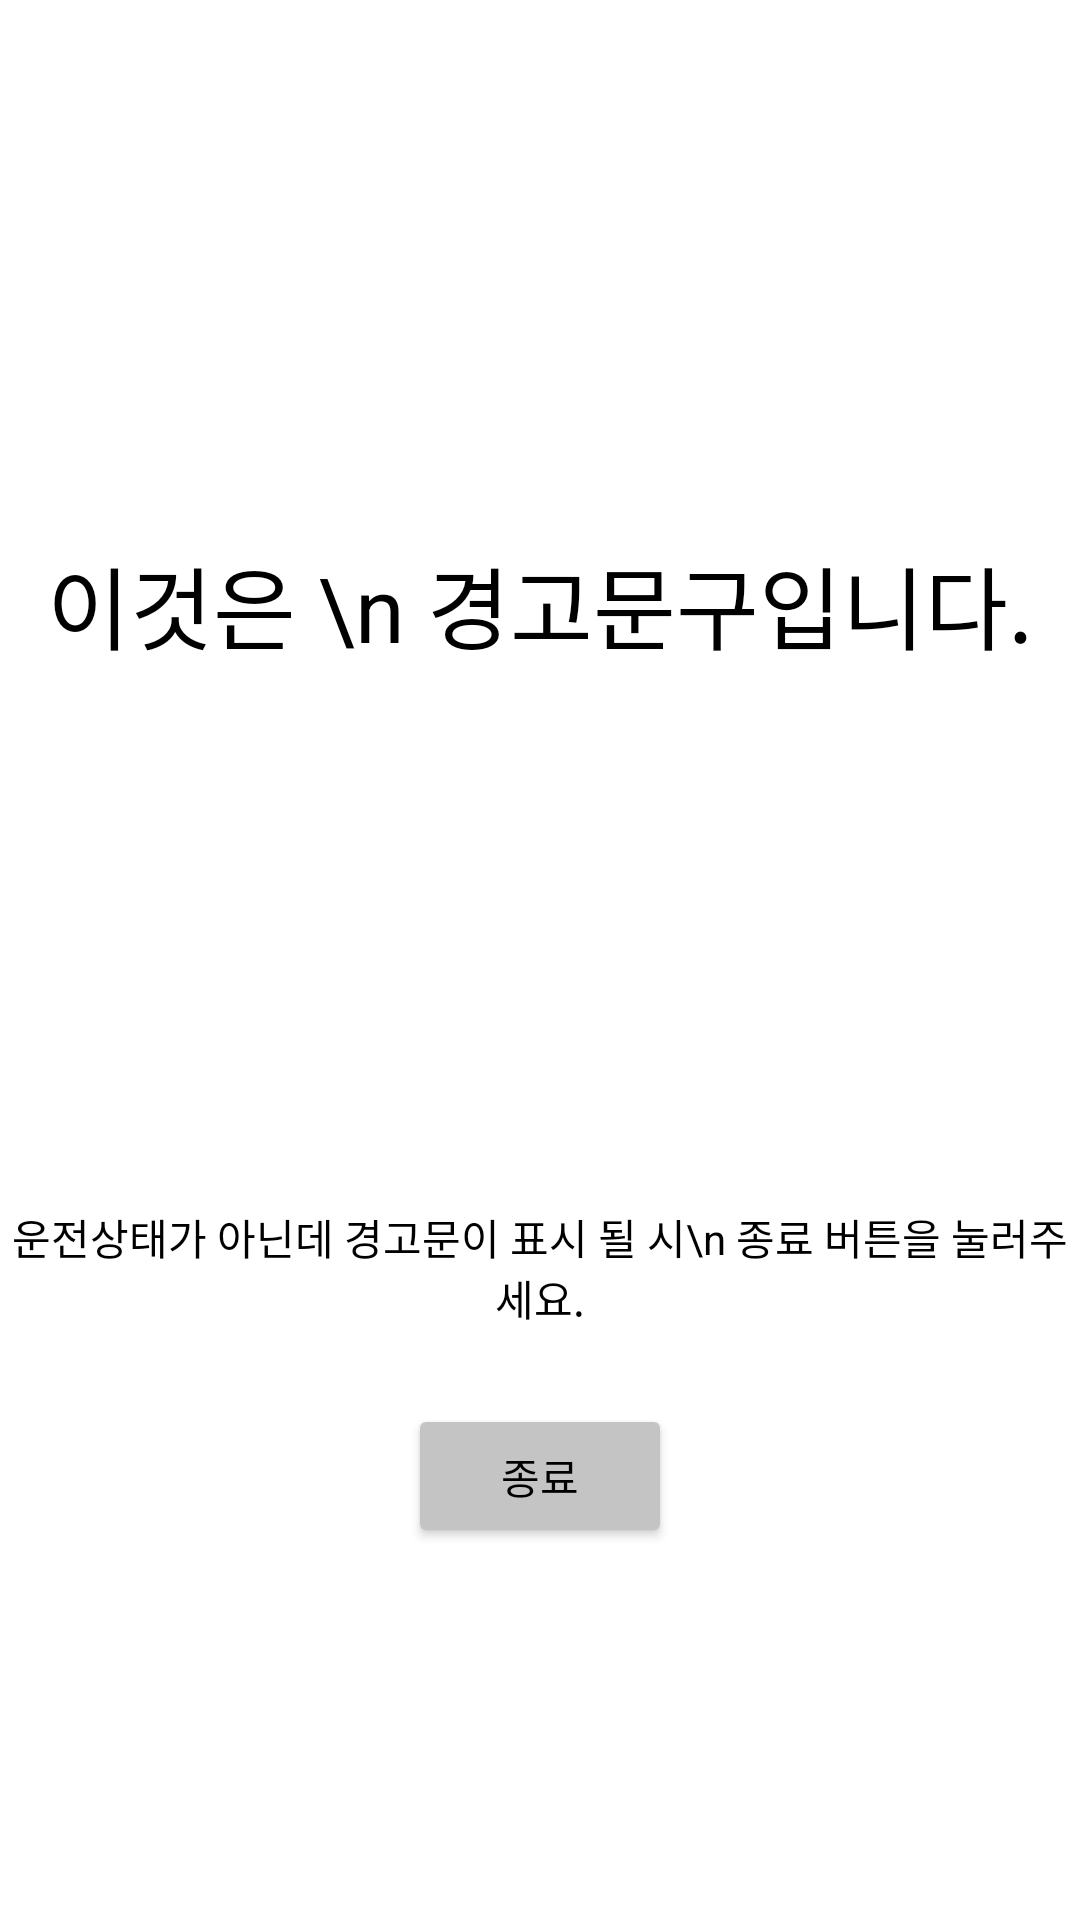

This screen was rendered from an Android layout file. Write that file and the resources it references.
<!-- AndroidManifest.xml: application theme Theme.CNU_Graduation_Project -->
<!-- res/layout/lock.xml -->
<?xml version="1.0" encoding="utf-8"?>
<LinearLayout xmlns:android="http://schemas.android.com/apk/res/android"
    xmlns:app="http://schemas.android.com/apk/res-auto"
    xmlns:tools="http://schemas.android.com/tools"
    android:layout_width="match_parent"
    android:layout_height="match_parent"
    android:gravity="center"
    tools:ignore="MissingDefaultResource">

    <androidx.constraintlayout.widget.ConstraintLayout
        android:layout_width="match_parent"
        android:layout_height="match_parent"
        >

        <TextView
            android:id="@+id/warn_message"
            android:layout_width="wrap_content"
            android:layout_height="wrap_content"
            android:text="이것은 \n 경고문구입니다."
            android:textAlignment="center"
            android:textSize="30dp"
            android:textColor="@color/black"
            app:layout_constraintBottom_toTopOf="@+id/textView"
            app:layout_constraintEnd_toEndOf="parent"
            app:layout_constraintStart_toStartOf="parent"
            app:layout_constraintTop_toTopOf="parent" />

        <TextView
            android:id="@+id/textView"
            android:layout_width="wrap_content"
            android:layout_height="wrap_content"
            android:layout_marginBottom="20dp"
            android:text="운전상태가 아닌데 경고문이 표시 될 시\n 종료 버튼을 눌러주세요."
            android:textAlignment="center"
            android:textColor="@color/black"
            app:layout_constraintBottom_toTopOf="@+id/close"
            app:layout_constraintEnd_toEndOf="parent"
            app:layout_constraintStart_toStartOf="parent"
            app:layout_constraintTop_toTopOf="parent"
            app:layout_constraintVertical_bias="0.987" />

        <Button
            android:id="@+id/close"
            android:layout_width="wrap_content"
            android:layout_height="wrap_content"
            android:layout_marginBottom="124dp"
            android:text="종료"
            android:textColor="@color/black"
            android:backgroundTint="#C4C4C4"
            app:layout_constraintBottom_toBottomOf="parent"
            app:layout_constraintEnd_toEndOf="parent"
            app:layout_constraintStart_toStartOf="parent" />

    </androidx.constraintlayout.widget.ConstraintLayout>

</LinearLayout>
<!-- resources referenced by this layout -->
<resources>
  <style name="Theme.CNU_Graduation_Project" parent="Theme.MaterialComponents.DayNight.DarkActionBar">
          
          <item name="colorPrimary">@color/purple_500</item>
          <item name="colorPrimaryVariant">@color/purple_700</item>
          <item name="colorOnPrimary">@color/white</item>
          
          <item name="colorSecondary">@color/teal_200</item>
          <item name="colorSecondaryVariant">@color/teal_700</item>
          <item name="colorOnSecondary">@color/black</item>
          
          <item name="android:statusBarColor" tools:targetApi="l">?attr/colorPrimaryVariant</item>
          
      </style>
  <!-- not gathered from this repository: default colours our renderer supplied (Android Studio template values) -->
  <color name="purple_500">#FF6200EE</color>
  <color name="purple_700">#FF3700B3</color>
  <color name="teal_200">#FF03DAC5</color>
  <color name="teal_700">#FF018786</color>
  <color name="black">#FF000000</color>
  <color name="white">#FFFFFFFF</color>
</resources>
